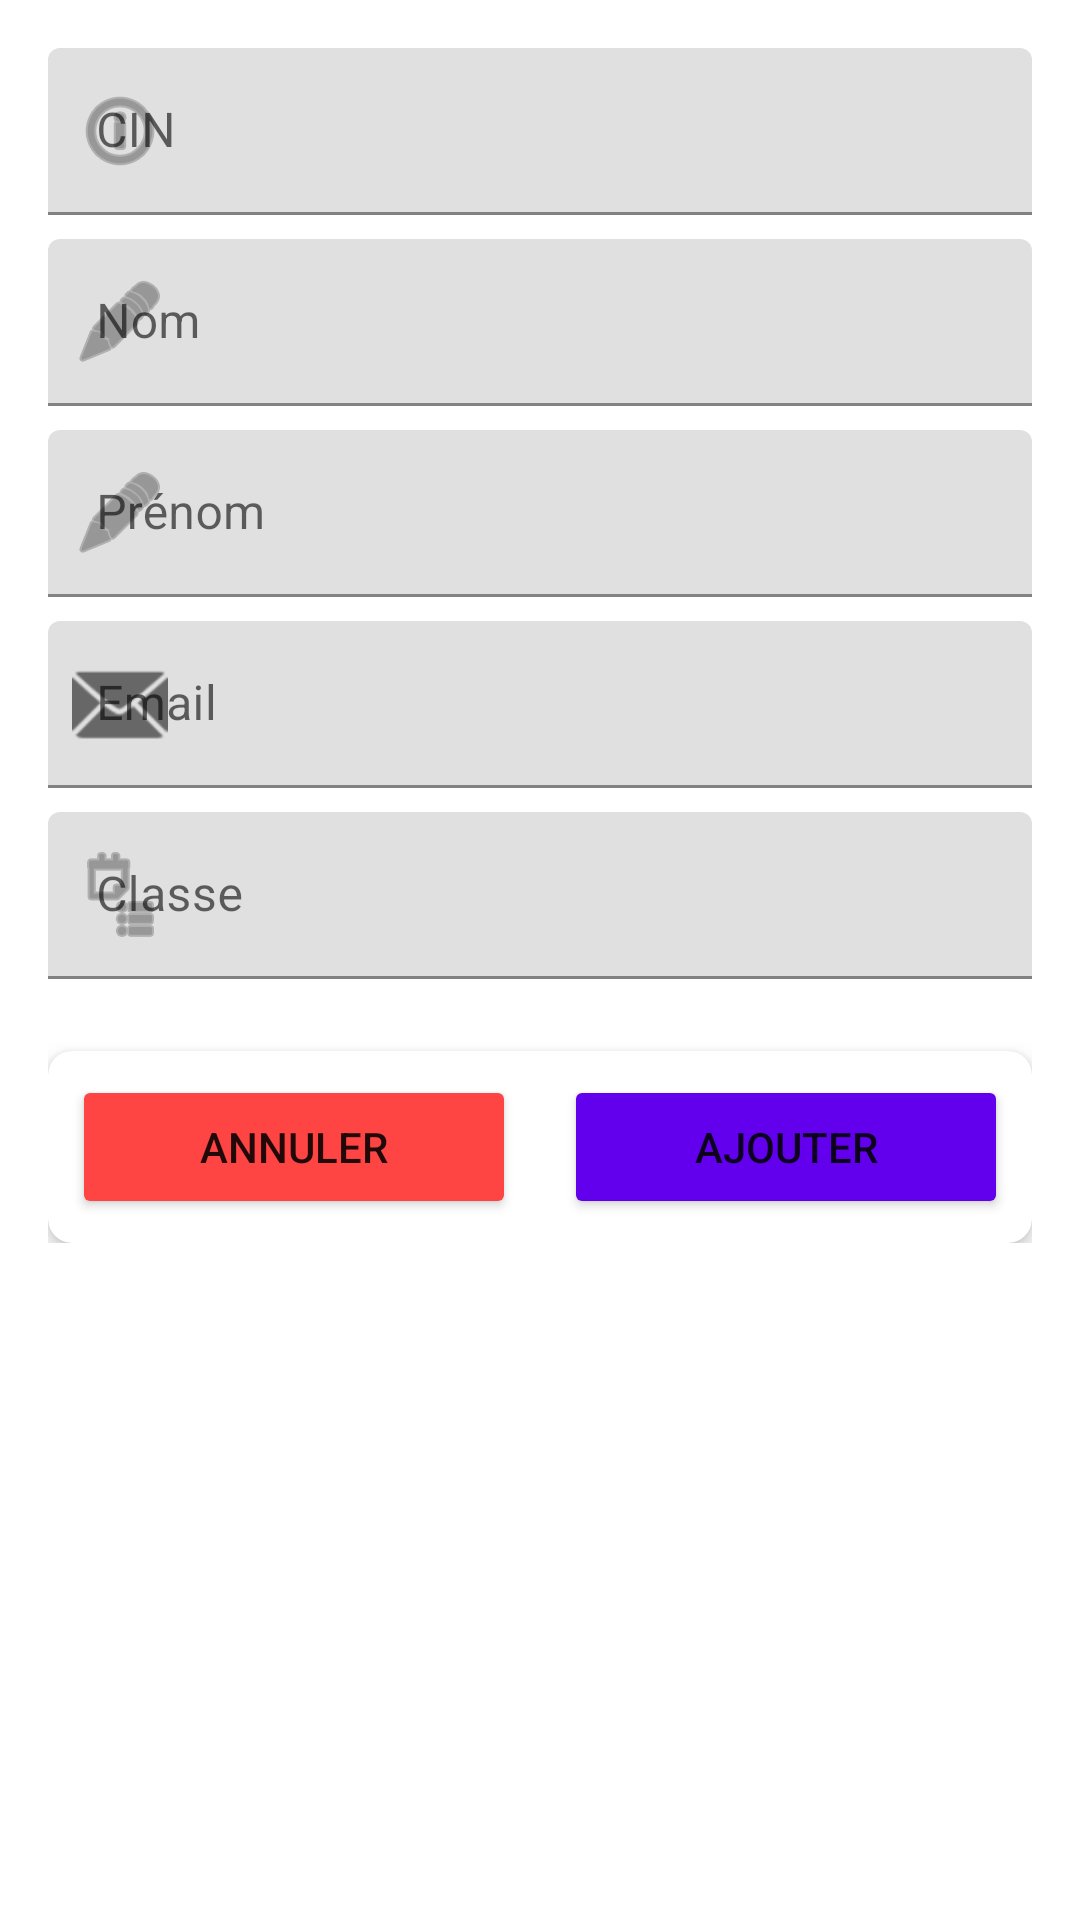

Reconstruct the res/layout file that produces this screen, plus the resources it refers to.
<!-- AndroidManifest.xml: application theme Theme.MenuFragApp -->
<!-- res/layout/fragment_ajout_etudiant.xml -->
<?xml version="1.0" encoding="utf-8"?>
<ScrollView xmlns:android="http://schemas.android.com/apk/res/android"
    xmlns:app="http://schemas.android.com/apk/res-auto"
    android:layout_width="match_parent"
    android:layout_height="match_parent"
    android:padding="16dp">

    <LinearLayout
        android:layout_width="match_parent"
        android:layout_height="wrap_content"
        android:orientation="vertical">

        
        <com.google.android.material.textfield.TextInputLayout
            android:layout_width="match_parent"
            android:layout_height="wrap_content"
            android:layout_marginBottom="8dp"
            app:startIconDrawable="@android:drawable/ic_menu_info_details">

            <com.google.android.material.textfield.TextInputEditText
                android:id="@+id/editTextCin"
                android:layout_width="match_parent"
                android:layout_height="wrap_content"
                android:hint="CIN"
                android:inputType="text" />

        </com.google.android.material.textfield.TextInputLayout>

        
        <com.google.android.material.textfield.TextInputLayout
            android:layout_width="match_parent"
            android:layout_height="wrap_content"
            android:layout_marginBottom="8dp"
            app:startIconDrawable="@android:drawable/ic_menu_edit">

            <com.google.android.material.textfield.TextInputEditText
                android:id="@+id/editTextNom"
                android:layout_width="match_parent"
                android:layout_height="wrap_content"
                android:hint="Nom"
                android:inputType="textCapWords" />

        </com.google.android.material.textfield.TextInputLayout>

        
        <com.google.android.material.textfield.TextInputLayout
            android:layout_width="match_parent"
            android:layout_height="wrap_content"
            android:layout_marginBottom="8dp"
            app:startIconDrawable="@android:drawable/ic_menu_edit">

            <com.google.android.material.textfield.TextInputEditText
                android:id="@+id/editTextPrenom"
                android:layout_width="match_parent"
                android:layout_height="wrap_content"
                android:hint="Prénom"
                android:inputType="textCapWords" />

        </com.google.android.material.textfield.TextInputLayout>

        
        <com.google.android.material.textfield.TextInputLayout
            android:layout_width="match_parent"
            android:layout_height="wrap_content"
            android:layout_marginBottom="8dp"
            app:startIconDrawable="@android:drawable/ic_dialog_email">

            <com.google.android.material.textfield.TextInputEditText
                android:id="@+id/editTextEmail"
                android:layout_width="match_parent"
                android:layout_height="wrap_content"
                android:hint="Email"
                android:inputType="textEmailAddress" />

        </com.google.android.material.textfield.TextInputLayout>

        
        <com.google.android.material.textfield.TextInputLayout
            android:layout_width="match_parent"
            android:layout_height="wrap_content"
            android:layout_marginBottom="8dp"
            app:startIconDrawable="@android:drawable/ic_menu_agenda">

            <com.google.android.material.textfield.TextInputEditText
                android:id="@+id/editTextClasse"
                android:layout_width="match_parent"
                android:layout_height="wrap_content"
                android:hint="Classe"
                android:inputType="text" />

        </com.google.android.material.textfield.TextInputLayout>

        
        <ProgressBar
            android:id="@+id/progressBar"
            android:layout_width="wrap_content"
            android:layout_height="wrap_content"
            android:layout_gravity="center"
            android:visibility="gone" />

        
        <androidx.cardview.widget.CardView
            android:layout_width="match_parent"
            android:layout_height="wrap_content"
            android:layout_marginTop="16dp"
            app:cardCornerRadius="8dp"
            app:cardElevation="4dp">

            <LinearLayout
                android:layout_width="match_parent"
                android:layout_height="wrap_content"
                android:orientation="horizontal"
                android:padding="8dp">

                <Button
                    android:id="@+id/btnAnnuler"
                    android:layout_width="0dp"
                    android:layout_height="wrap_content"
                    android:layout_marginEnd="8dp"
                    android:layout_weight="1"
                    android:text="Annuler"
                    android:backgroundTint="@android:color/holo_red_light"
                    app:icon="@android:drawable/ic_menu_close_clear_cancel" />

                <Button
                    android:id="@+id/btnAjouter"
                    android:layout_width="0dp"
                    android:layout_height="wrap_content"
                    android:layout_marginStart="8dp"
                    android:layout_weight="1"
                    android:text="Ajouter"
                    android:backgroundTint="@color/design_default_color_primary"
                    app:icon="@android:drawable/ic_menu_add" />

            </LinearLayout>
        </androidx.cardview.widget.CardView>

        <TextView
            android:id="@+id/textMessage"
            android:layout_width="match_parent"
            android:layout_height="wrap_content"
            android:gravity="center"
            android:padding="8dp"
            android:textColor="@color/green"
            android:visibility="gone" />

    </LinearLayout>

</ScrollView>
<!-- resources referenced by this layout -->
<resources>
  <style name="Theme.MenuFragApp" parent="Theme.MaterialComponents.DayNight.DarkActionBar">
          
          <item name="colorPrimary">@color/purple_500</item>
          <item name="colorPrimaryVariant">@color/purple_700</item>
          <item name="colorOnPrimary">@color/white</item>
          
          <item name="colorSecondary">@color/teal_200</item>
          <item name="colorSecondaryVariant">@color/teal_700</item>
          <item name="colorOnSecondary">@color/black</item>
          
          <item name="android:statusBarColor">?attr/colorPrimaryVariant</item>
          
      </style>
  <!-- not gathered from this repository: default colours our renderer supplied (Android Studio template values) -->
  <color name="purple_500">#FF6200EE</color>
  <color name="purple_700">#FF3700B3</color>
  <color name="teal_200">#FF03DAC5</color>
  <color name="teal_700">#FF018786</color>
  <color name="black">#FF000000</color>
  <color name="white">#FFFFFFFF</color>
</resources>
